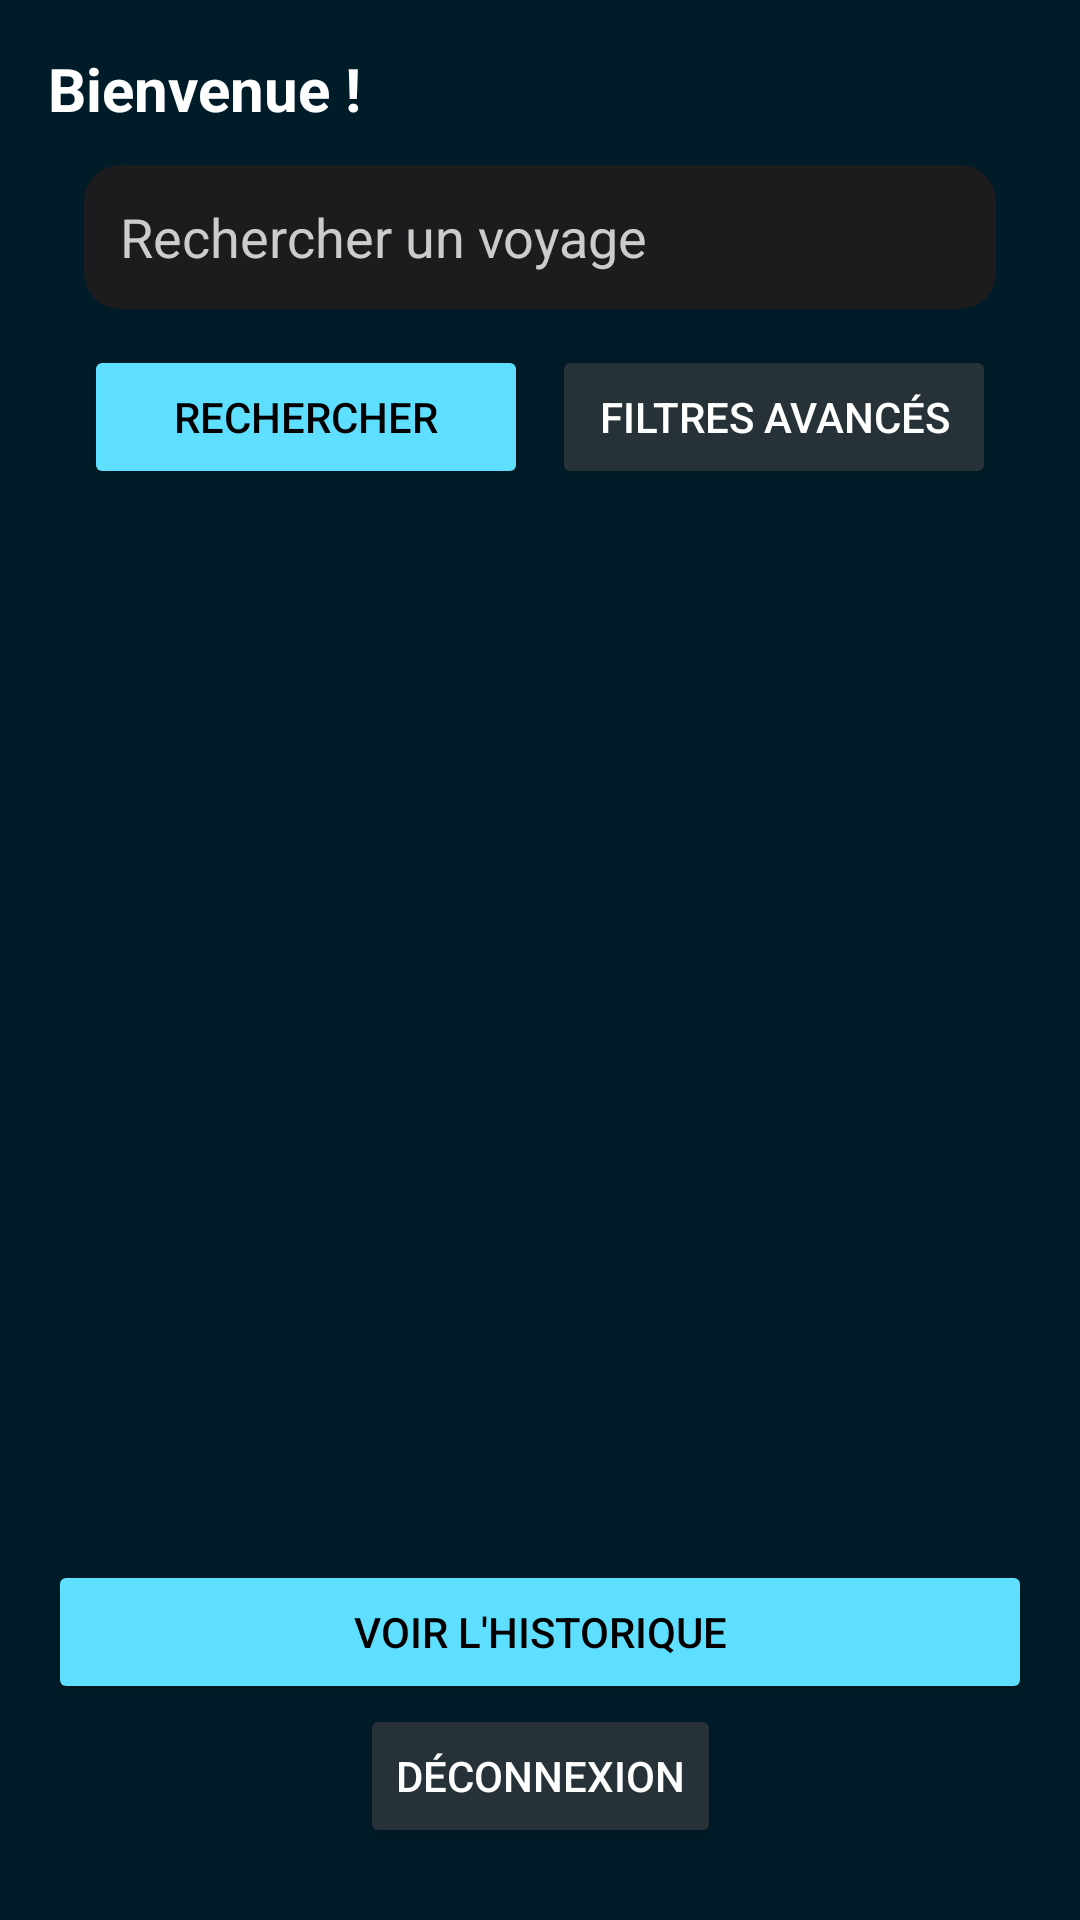

Android layout source for this screen:
<!-- AndroidManifest.xml: application theme Theme.AgenceTourist -->
<!-- res/layout/activity_home.xml -->
<?xml version="1.0" encoding="utf-8"?>
<androidx.constraintlayout.widget.ConstraintLayout
    xmlns:android="http://schemas.android.com/apk/res/android"
    xmlns:app="http://schemas.android.com/apk/res-auto"
    android:layout_width="match_parent"
    android:layout_height="match_parent"
    android:background="#001c28"
    android:padding="16dp">


    <TextView
        android:id="@+id/welcomeMessage"
        android:layout_width="0dp"
        android:layout_height="wrap_content"
        android:text="@string/bienvenue"
        android:textSize="20sp"
        android:textStyle="bold"
        android:textColor="#ffffff"
        app:layout_constraintTop_toTopOf="parent"
        app:layout_constraintStart_toStartOf="parent"
        app:layout_constraintEnd_toEndOf="parent"
        android:layout_marginBottom="8dp"/>


    <LinearLayout
        android:id="@+id/filterZone"
        android:layout_width="0dp"
        android:layout_height="wrap_content"
        android:orientation="vertical"
        android:padding="12dp"
        app:layout_constraintTop_toBottomOf="@id/welcomeMessage"
        app:layout_constraintStart_toStartOf="parent"
        app:layout_constraintEnd_toEndOf="parent">


        <EditText
            android:id="@+id/searchBar"
            android:layout_width="match_parent"
            android:layout_height="48dp"
            android:hint="@string/rechercher_un_voyage"
            android:background="@drawable/edittext_bg"
            android:textColor="#ffffff"
            android:textColorHint="#cccccc"
            android:padding="12dp"
            android:layout_marginBottom="12dp" />


        <LinearLayout
            android:layout_width="match_parent"
            android:layout_height="wrap_content"
            android:orientation="horizontal"
            android:gravity="center">

            <Button
                android:id="@+id/searchButton"
                android:layout_width="0dp"
                android:layout_height="wrap_content"
                android:layout_marginEnd="8dp"
                android:layout_weight="1"
                android:backgroundTint="#5EDFFF"
                android:text="@string/rechercher"
                android:textColor="#000000" />

            <Button
                android:id="@+id/filterButton"
                android:layout_width="0dp"
                android:layout_height="wrap_content"
                android:layout_weight="1"
                android:backgroundTint="#263238"
                android:text="@string/filtres_avanc_s"
                android:textColor="#ffffff" />
        </LinearLayout>
    </LinearLayout>


    <androidx.recyclerview.widget.RecyclerView
        android:id="@+id/voyageRecyclerView"
        android:layout_width="0dp"
        android:layout_height="0dp"
        android:layout_marginTop="12dp"
        app:layout_constraintTop_toBottomOf="@id/filterZone"
        app:layout_constraintBottom_toTopOf="@id/btnHistorique"
        app:layout_constraintStart_toStartOf="parent"
        app:layout_constraintEnd_toEndOf="parent"/>


    <Button
        android:id="@+id/btnHistorique"
        android:layout_width="0dp"
        android:layout_height="wrap_content"
        android:layout_marginTop="8dp"
        android:backgroundTint="#5EDFFF"
        android:text="@string/voir_l_historique"
        android:textColor="#000000"
        app:layout_constraintBottom_toTopOf="@id/logoutButton"
        app:layout_constraintEnd_toEndOf="parent"
        app:layout_constraintStart_toStartOf="parent"
        app:layout_constraintTop_toBottomOf="@id/voyageRecyclerView" />


    <Button
        android:id="@+id/logoutButton"
        android:layout_width="wrap_content"
        android:layout_height="wrap_content"
        android:layout_marginBottom="8dp"
        android:backgroundTint="#263238"
        android:text="@string/d_connexion"
        android:textColor="#FFFFFF"
        app:layout_constraintBottom_toBottomOf="parent"
        app:layout_constraintEnd_toEndOf="parent"
        app:layout_constraintStart_toStartOf="parent" />
</androidx.constraintlayout.widget.ConstraintLayout>
<!-- resources referenced by this layout -->
<resources>
  <!-- drawable edittext_bg (drawable) -->
  <?xml version="1.0" encoding="utf-8"?>
  
  <shape xmlns:android="http://schemas.android.com/apk/res/android">
      <solid android:color="#1C1C1E"/>
      <corners android:radius="12dp"/>
  </shape>
  <string name="bienvenue">Bienvenue !</string>
  <string name="d_connexion">Déconnexion</string>
  <string name="filtres_avanc_s">Filtres avancés</string>
  <string name="rechercher">Rechercher</string>
  <string name="rechercher_un_voyage">Rechercher un voyage</string>
  <string name="voir_l_historique">Voir l\'historique</string>
  <style name="Theme.AgenceTourist" parent="Base.Theme.AgenceTourist" />
  <style name="Base.Theme.AgenceTourist" parent="Theme.Material3.DayNight.NoActionBar">
          
          
      </style>
</resources>
